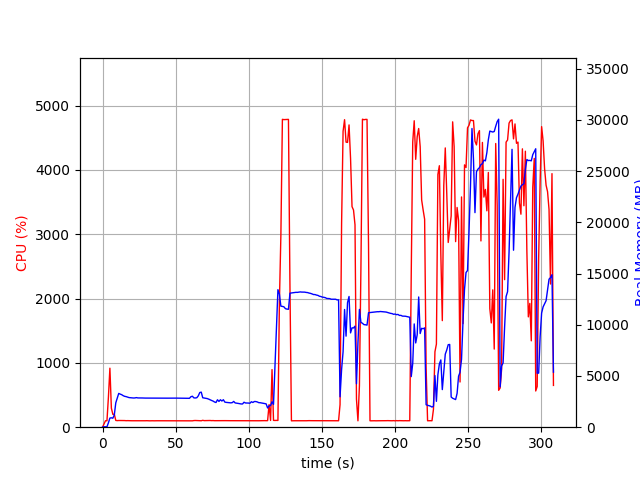

Values plotted in this chart, from the file beside it:
elapsed_time, nproc, cpu, mem_real, mem_virtual
3.457069396972656e-05, 1, 0.0, 8.848, 2861
1.006, 1, 48.7, 40.84, 612.2
2.014, 1, 100.3, 40.84, 612.2
3.021, 1, 99.3, 40.84, 612.2
4.028, 1, 470.6, 431.7, 4376
5.036, 1, 917.1, 893.2, 4928
6.043, 1, 295.8, 916.2, 4992
7.052, 1, 200.3, 876.7, 4992
8.059, 1, 201.4, 1203, 5240
9.067, 1, 105.2, 2381, 6570
10.08, 1, 102.2, 2855, 7162
11.08, 1, 104.2, 3298, 8004
12.09, 1, 104.3, 3229, 8004
13.1, 1, 103.0, 3174, 8004
14.11, 1, 103.0, 3079, 8004
15.12, 1, 103.1, 3014, 8004
16.13, 1, 101.1, 2985, 8004
17.14, 1, 102.1, 2936, 8004
18.15, 1, 101.0, 2890, 8004
19.15, 1, 100.1, 2876, 8004
20.16, 1, 100.2, 2857, 8004
21.17, 1, 100.1, 2850, 8004
22.18, 1, 100.1, 2857, 8004
23.19, 1, 100.0, 2888, 8004
24.2, 1, 100.0, 2856, 8004
25.21, 1, 99.9, 2858, 8004
26.22, 1, 100.1, 2852, 8004
27.23, 1, 99.1, 2852, 8004
28.24, 1, 100.0, 2842, 8004
29.25, 1, 100.1, 2842, 8004
30.26, 1, 101.1, 2841, 8004
31.26, 1, 100.1, 2841, 8004
32.27, 1, 99.1, 2841, 8004
33.28, 1, 100.1, 2840, 8004
34.29, 1, 100.1, 2840, 8004
35.3, 1, 99.2, 2840, 8004
36.31, 1, 100.1, 2840, 8004
37.32, 1, 100.1, 2840, 8004
38.33, 1, 100.1, 2840, 8004
39.33, 1, 100.2, 2840, 8004
40.34, 1, 99.1, 2834, 8004
41.35, 1, 100.2, 2834, 8004
42.36, 1, 100.1, 2834, 8004
43.37, 1, 100.1, 2834, 8004
44.38, 1, 99.2, 2834, 8004
45.39, 1, 100.2, 2836, 8004
46.39, 1, 100.2, 2838, 8004
47.4, 1, 100.2, 2838, 8004
48.41, 1, 99.1, 2838, 8004
49.42, 1, 101.2, 2838, 8004
50.43, 1, 100.1, 2838, 8004
51.44, 1, 100.1, 2835, 8004
52.45, 1, 100.1, 2827, 8004
53.45, 1, 101.2, 2820, 8004
54.46, 1, 100.1, 2820, 8196
55.47, 1, 100.1, 2823, 8196
56.48, 1, 100.0, 2819, 8196
57.49, 1, 101.1, 2813, 8196
58.5, 1, 99.1, 2824, 8196
59.51, 1, 100.0, 2820, 8196
... 246 more rows
